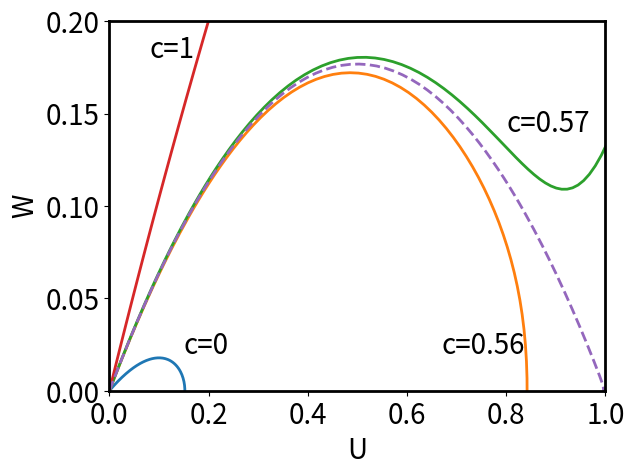
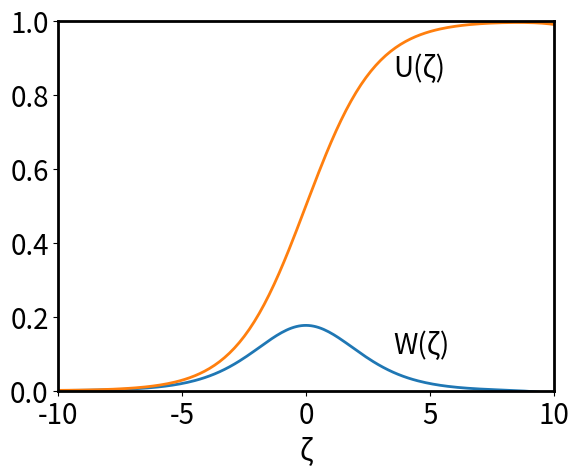

Here is the Python script that generated these plots, in order:
#   -------------------------------------------------------------------
# 
#   Plot some solutions of the bistable equation for different values of 
#   c. A demonstration of how shooting can work to find the wave speed.
#
#    The wave speed is slightly different from that calculated by the Matlab code, 
#    but closer to the correct value of (1-2*alp)/(sqrt(2)) = 0.56568542.
# 
#    For Chapter 6, Figure 6.3 of
#    Keener and Sneyd, Mathematical Physiology, 3rd Edition, Springer.
# 
# [redacted]
# 
#   -------------------------------------------------------------------

import numpy as np
from scipy.integrate import solve_ivp
import matplotlib.pyplot as plt


def de_rhs(t, s):
    v = s[0]
    w = s[1]

    Fv = w
    Fw = c * w - v * (1 - v) * (v - alf)
    return [Fv, Fw]


# Set plot defaults
plt.rcParams.update({'font.size': 20, 'axes.linewidth': 2.0, 'lines.linewidth': 2.0, 'patch.linewidth': 0.7})

alf = 0.1
clist = [0, 0.56, 0.57, 1, 0.5657133]
tendlist = [50,25,25,10,25]

for j in range(5):
    c = clist[j]

    lam = (-c + np.sqrt(c ** 2 + 4 * alf)) / 2
    u0 = 0.0001
    w0 = lam * u0

    s = [u0, w0]
    tstep = 0.1
    t_end = tendlist[j]
    tspan = np.arange(0, t_end + tstep, tstep) 
    sol = solve_ivp(de_rhs, [0, t_end], s, t_eval=tspan, method='Radau',rtol=1e-10,atol=1e-10)

    S = sol.y.T
    T = sol.t

    plt.figure(1)
    if j < 4:
        plt.plot(S[:, 0], S[:, 1], linewidth=2)
        plt.axis([0, 1, 0, 0.2])
    else:
        plt.plot(S[:, 0], S[:, 1], '--', linewidth=2)

    if j == 4:
        plt.xlabel('U')
        plt.ylabel('W')

plt.text(0.08, 0.18, 'c=1')
plt.text(0.15, 0.02, 'c=0')
plt.text(0.67, 0.02, 'c=0.56')
plt.text(0.8, 0.14, 'c=0.57')


tmx = np.max(S[:, 1])
tj = np.argmax(S[:, 1])
tshift = T[tj]

plt.figure(2)
plt.plot(T - tshift, S[:, 1], T - tshift, S[:, 0], linewidth=2)
plt.text(3.5, 0.1, 'W(ζ)')
plt.text(3.5, 0.85, 'U(ζ)')
plt.xlabel('ζ')
plt.axis([-10, 10, 0, 1])



